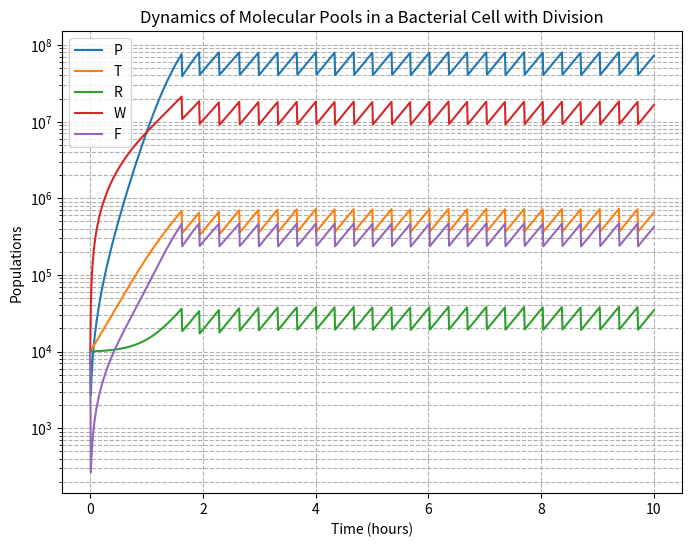

The matplotlib source for this figure:
import numpy as np
import matplotlib.pyplot as plt
from scipy.integrate import odeint

# Parameters
k_F = 0.04  # h^-1 µm^3
F_e = 6e4  # µm^-3
K_F = k_F * F_e
k_P = 5e-3  # h^-1 µm^3
k_W = 1e-3  # h^-1 µm^3
k = 5e-4  # h^-1 µm^3
m_T = 500
m_R = 10000
theta_T = theta_R = theta = 4.5e3  # µm^-3
theta_W = 1e7  # µm^-3
v_P = v_T = v_R = v_W = v_F = 1e-8  # µm^3
V_c = 1.0  # µm^3

# Initial conditions
P0 = 1e4
T0 = 1e4
R0 = 1e4
W0 = 1e4
F0 = 1e4
y0 = [P0, T0, R0, W0, F0]

# Time points
t = np.linspace(0, 10, 1000)  # Adjusted to 6 hours

# Define the system of ODEs
def model(y, t, K_F, k_P, k_W, k, m_T, m_R, theta_T, theta_R, theta_W, v_P, v_T, v_R, v_W, v_F):
    P, T, R, W, F = y
    V = v_P * P + v_T * T + v_R * R + v_W * W + v_F * F
    f_R = theta_R / (theta_R + pow((W/V), 0.5))
    f_T = pow((W/V), 0.5) / (theta_T + pow((W/V), 0.5))
    h_W = theta_W / (theta_W + (P/V))

    K_P = k_P * F / V
    K_W = k_W * F / V

    dPdt = K_P * T - k * R * P / V
    dTdt = (k / m_T) * (R * P / V) * f_T
    dRdt = (k / m_R) * (R * P / V) * f_R
    dWdt = K_W * T * h_W
    dFdt = K_F * T - K_P * T - K_W * T * h_W
    

    return [dPdt, dTdt, dRdt, dWdt, dFdt]

# Simulation with division
def simulate_with_division(y0, t, V_c):
    y = np.array(y0)
    results = [y0]
    for i in range(1, len(t)):
        y = odeint(model, y, [t[i-1], t[i]], args=(K_F, k_P, k_W, k, m_T, m_R, theta_T, theta_R, theta_W, v_P, v_T, v_R, v_W, v_F))[-1]
        V = v_P * y[0] + v_T * y[1] + v_R * y[2] + v_W * y[3] + v_F * y[4]
        if V >= V_c:
            y /= 2  # Halve the populations
        results.append(y)
    return np.array(results)

# Run simulation
solution = simulate_with_division(y0, t, V_c)
P = solution[:,0]
T = solution[:,1]
R = solution[:,2]
W = solution[:,3]
F = solution[:,4]
V = v_P * P + v_T * T + v_R * R + v_W * W + v_F * F
f_R = theta_R / (theta_R + W/V)
max_fr = max(f_R)
print(max_fr)
ss_fr = np.polyfit(t[200:999], f_R[200:999], 1)
coeff = ss_fr[1]
print(coeff)


# Plot results
plt.figure(figsize=(8, 6))
for i, label in enumerate(['P', 'T', 'R', 'W', 'F']):
    plt.semilogy(t, solution[:, i], label=f'{label}')
plt.xlabel('Time (hours)')
plt.ylabel('Populations')
plt.title('Dynamics of Molecular Pools in a Bacterial Cell with Division')
# plt.plot(t, f_R, color= 'b')
# plt.plot(t, [0.4949] * len(t), color='red', linestyle='--')
plt.legend()
plt.grid(True, which="both", ls="--")
plt.show()